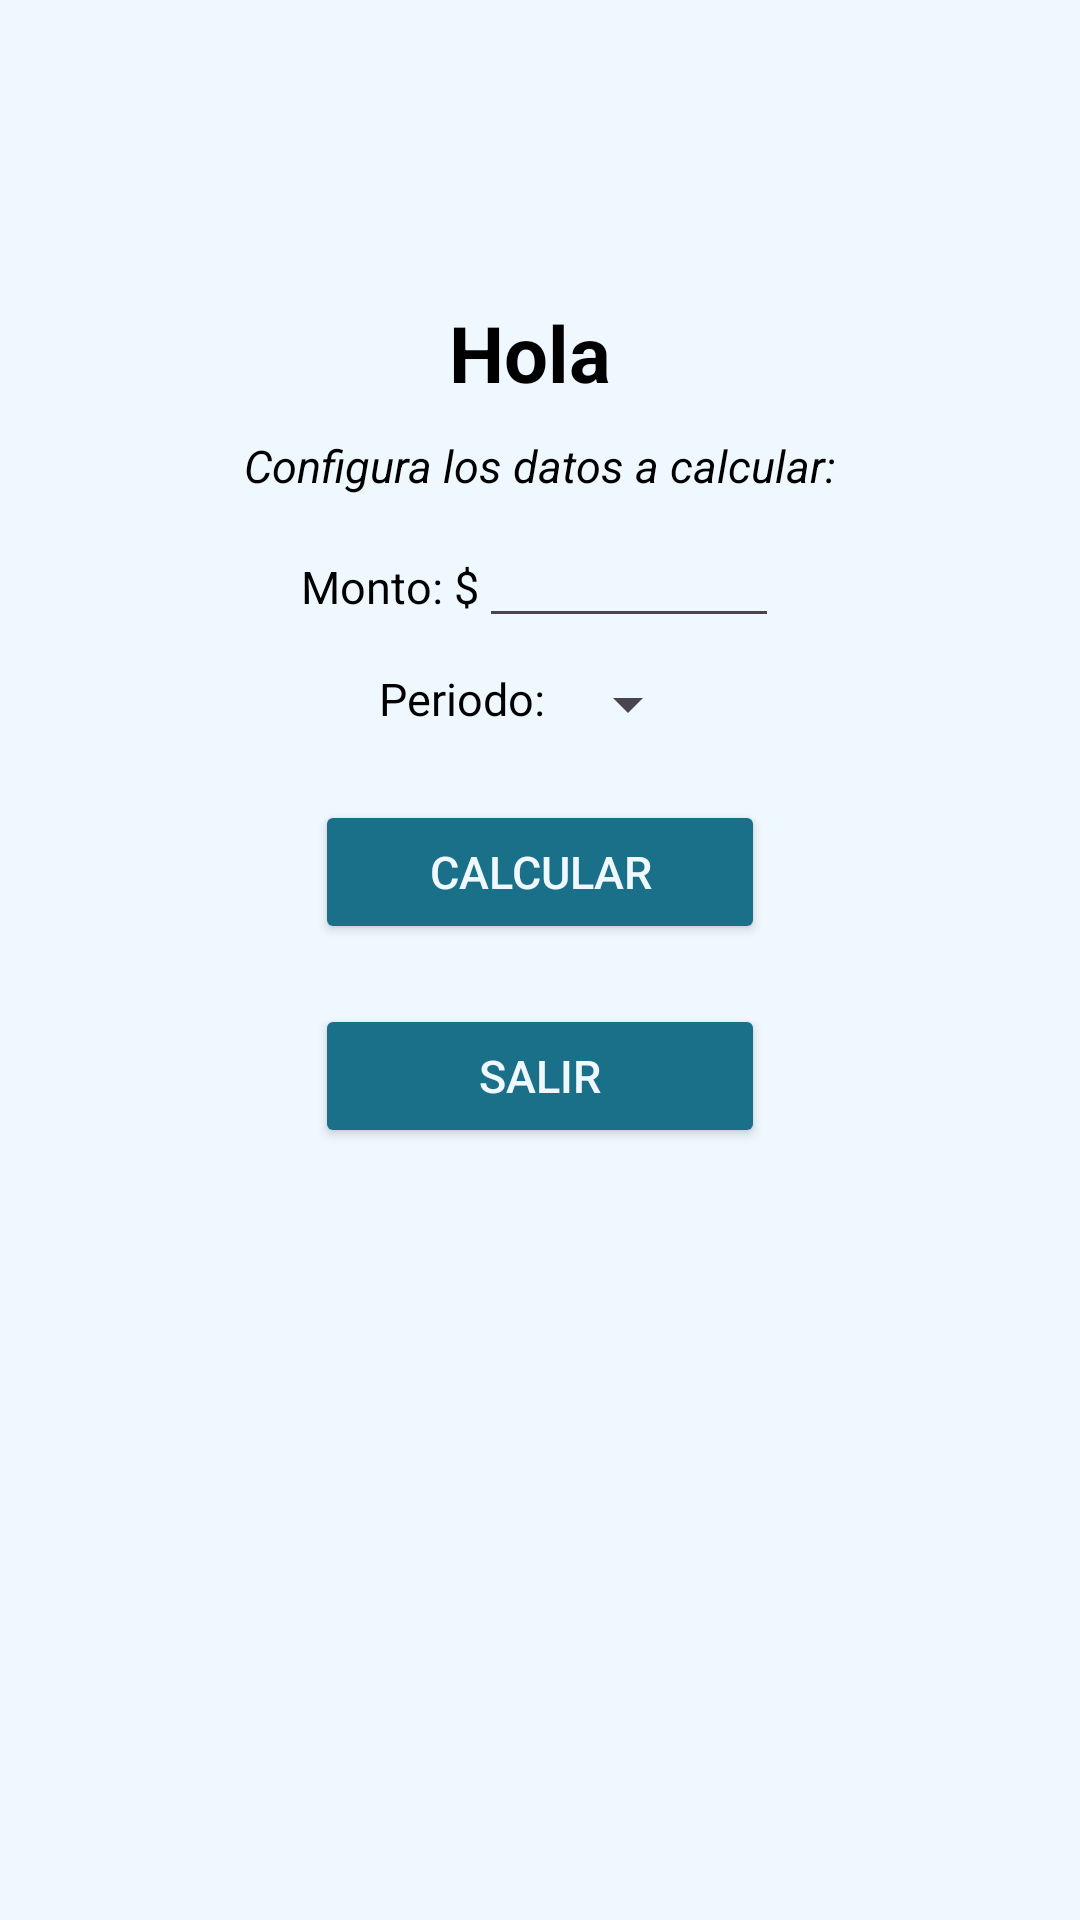

This screen was rendered from an Android layout file. Write that file and the resources it references.
<!-- AndroidManifest.xml: application theme Theme.ISRYSubsidio2023 -->
<!-- res/layout/activity_main.xml -->
<?xml version="1.0" encoding="utf-8"?>
<LinearLayout
    xmlns:android="http://schemas.android.com/apk/res/android"
    xmlns:app="http://schemas.android.com/apk/res-auto"
    xmlns:tools="http://schemas.android.com/tools"
    android:layout_width="match_parent"
    android:layout_height="match_parent"
    android:background="#F0F8FF"
    android:orientation="vertical"
    tools:context=".MainActivity">

    <TextView
        android:layout_marginTop="100dp"
        android:id="@+id/Saludo"
        android:textStyle="bold"
        android:textSize="26dp"
        android:textColor="#000000"
        android:layout_gravity="center"
        android:layout_width="wrap_content"
        android:layout_height="wrap_content"
        android:text="Hola ">
    </TextView>

    <TextView
        android:layout_marginTop="10dp"
        android:layout_width="wrap_content"
        android:layout_height="wrap_content"
        android:textColor="#000000"
        android:textStyle="italic"
        android:textSize="15dp"
        android:layout_gravity="center"
        android:text="Configura los datos a calcular:">
    </TextView>

    <LinearLayout
        android:layout_marginTop="10dp"
        android:orientation="horizontal"
        android:layout_gravity="center"
        android:layout_width="wrap_content"
        android:layout_height="wrap_content">

        <TextView
            android:layout_width="wrap_content"
            android:layout_height="wrap_content"
            android:textSize="15dp"
            android:textColor="#000000"
            android:text="Monto: $">
        </TextView>
        <EditText
            android:id="@+id/Amounts"
            android:textSize="15dp"
            android:inputType="numberDecimal"
            android:textColor="#000000"
            android:layout_width="100dp"
            android:layout_height="wrap_content">
        </EditText>
    </LinearLayout>

    <LinearLayout
        android:layout_marginTop="10dp"
        android:orientation="horizontal"
        android:layout_gravity="center"
        android:layout_width="wrap_content"
        android:layout_height="wrap_content">

        <TextView
            android:layout_width="wrap_content"
            android:layout_height="wrap_content"
            android:textSize="15dp"
            android:textColor="#000000"
            android:text="Periodo: ">
        </TextView>
        <Spinner
            android:id="@+id/periodo"
            android:textSize="15dp"
            android:textColor="#000000"
            android:layout_width="wrap_content"
            android:layout_height="wrap_content">
        </Spinner>
    </LinearLayout>

    <Button
        android:layout_marginTop="20dp"
        android:id="@+id/BtnAccept"
        android:textSize="15dp"
        android:backgroundTint="#1a6f89"
        android:textColor="#F0F8FF"
        android:layout_gravity="center"
        android:layout_width="150dp"
        android:layout_height="wrap_content"
        android:text="Calcular">
    </Button>

    <Button
        android:layout_marginTop="20dp"
        android:id="@+id/BtnSalir"
        android:textSize="15dp"
        android:backgroundTint="#1a6f89"
        android:textColor="#F0F8FF"
        android:layout_gravity="center"
        android:layout_width="150dp"
        android:layout_height="wrap_content"
        android:text="Salir">
    </Button>

</LinearLayout>
<!-- resources referenced by this layout -->
<resources>
  <style name="Theme.ISRYSubsidio2023" parent="Base.Theme.ISRYSubsidio2023" />
  <style name="Base.Theme.ISRYSubsidio2023" parent="Theme.Material3.DayNight.NoActionBar">
          <item name="colorPrimary">@color/barra</item>
          
          
      </style>
  <color name="barra">#1a6f89</color>
</resources>
